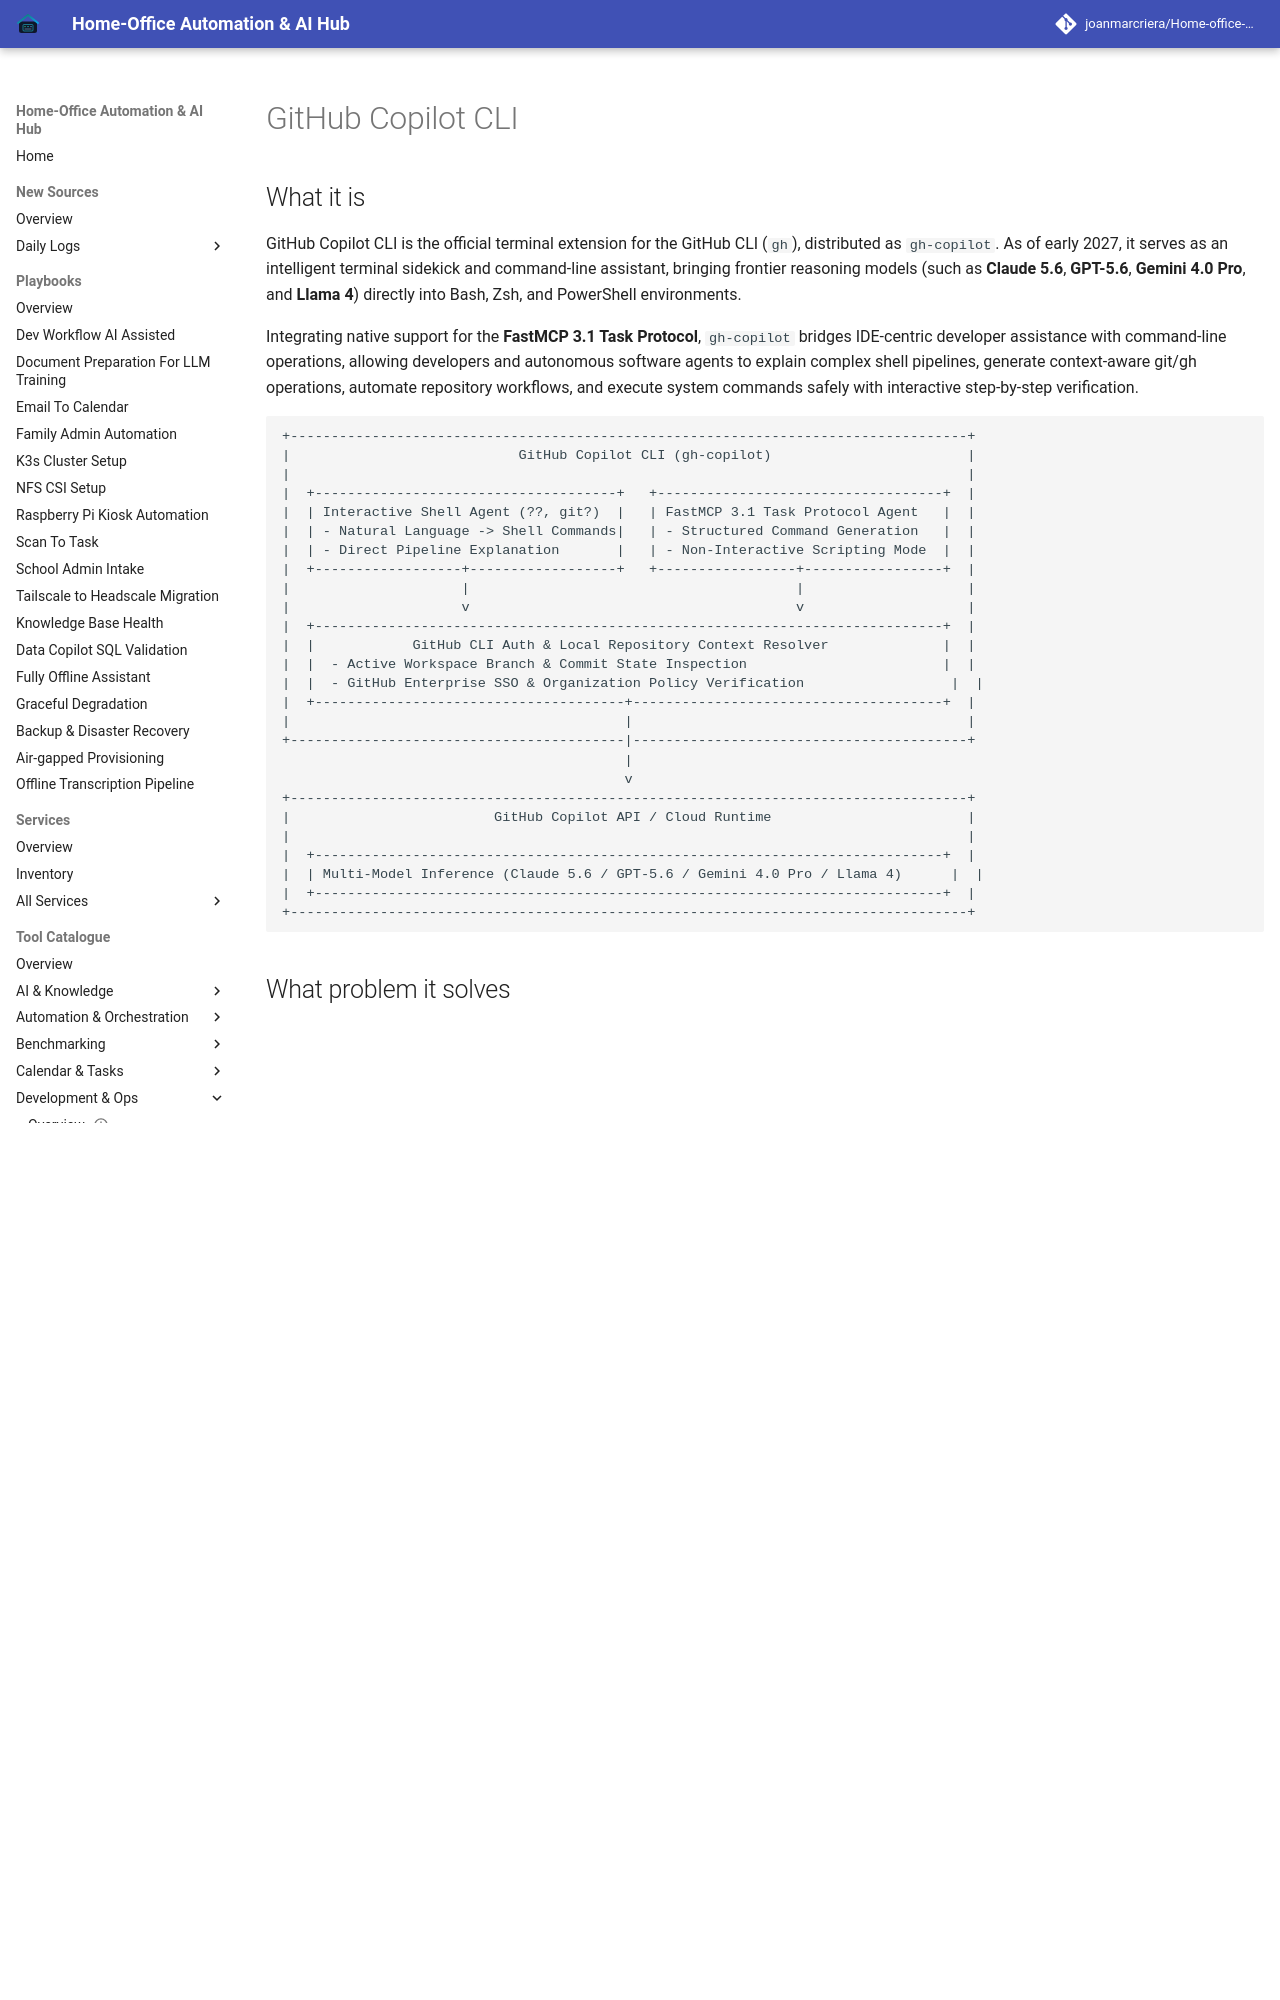

repository: joanmarcriera/Home-office-automations · page: tools/development_ops/github-copilot-cli/index.html · generator: mkdocs

# GitHub Copilot CLI

## What it is
GitHub Copilot CLI is the official terminal extension for the GitHub CLI (`gh`), distributed as `gh-copilot`. As of early 2027, it serves as an intelligent terminal sidekick and command-line assistant, bringing frontier reasoning models (such as **Claude 5.6**, **GPT-5.6**, **Gemini 4.0 Pro**, and **Llama 4**) directly into Bash, Zsh, and PowerShell environments.

Integrating native support for the **FastMCP 3.1 Task Protocol**, `gh-copilot` bridges IDE-centric developer assistance with command-line operations, allowing developers and autonomous software agents to explain complex shell pipelines, generate context-aware git/gh operations, automate repository workflows, and execute system commands safely with interactive step-by-step verification.

```
+-----------------------------------------------------------------------------------+
|                            GitHub Copilot CLI (gh-copilot)                        |
|                                                                                   |
|  +-------------------------------------+   +-----------------------------------+  |
|  | Interactive Shell Agent (??, git?)  |   | FastMCP 3.1 Task Protocol Agent   |  |
|  | - Natural Language -> Shell Commands|   | - Structured Command Generation   |  |
|  | - Direct Pipeline Explanation       |   | - Non-Interactive Scripting Mode  |  |
|  +------------------+------------------+   +-----------------+-----------------+  |
|                     |                                        |                    |
|                     v                                        v                    |
|  +-----------------------------------------------------------------------------+  |
|  |            GitHub CLI Auth & Local Repository Context Resolver              |  |
|  |  - Active Workspace Branch & Commit State Inspection                        |  |
|  |  - GitHub Enterprise SSO & Organization Policy Verification                  |  |
|  +--------------------------------------+--------------------------------------+  |
|                                         |                                         |
+-----------------------------------------|-----------------------------------------+
                                          |
                                          v
+-----------------------------------------------------------------------------------+
|                         GitHub Copilot API / Cloud Runtime                        |
|                                                                                   |
|  +-----------------------------------------------------------------------------+  |
|  | Multi-Model Inference (Claude 5.6 / GPT-5.6 / Gemini 4.0 Pro / Llama 4)      |  |
|  +-----------------------------------------------------------------------------+  |
+-----------------------------------------------------------------------------------+
```
